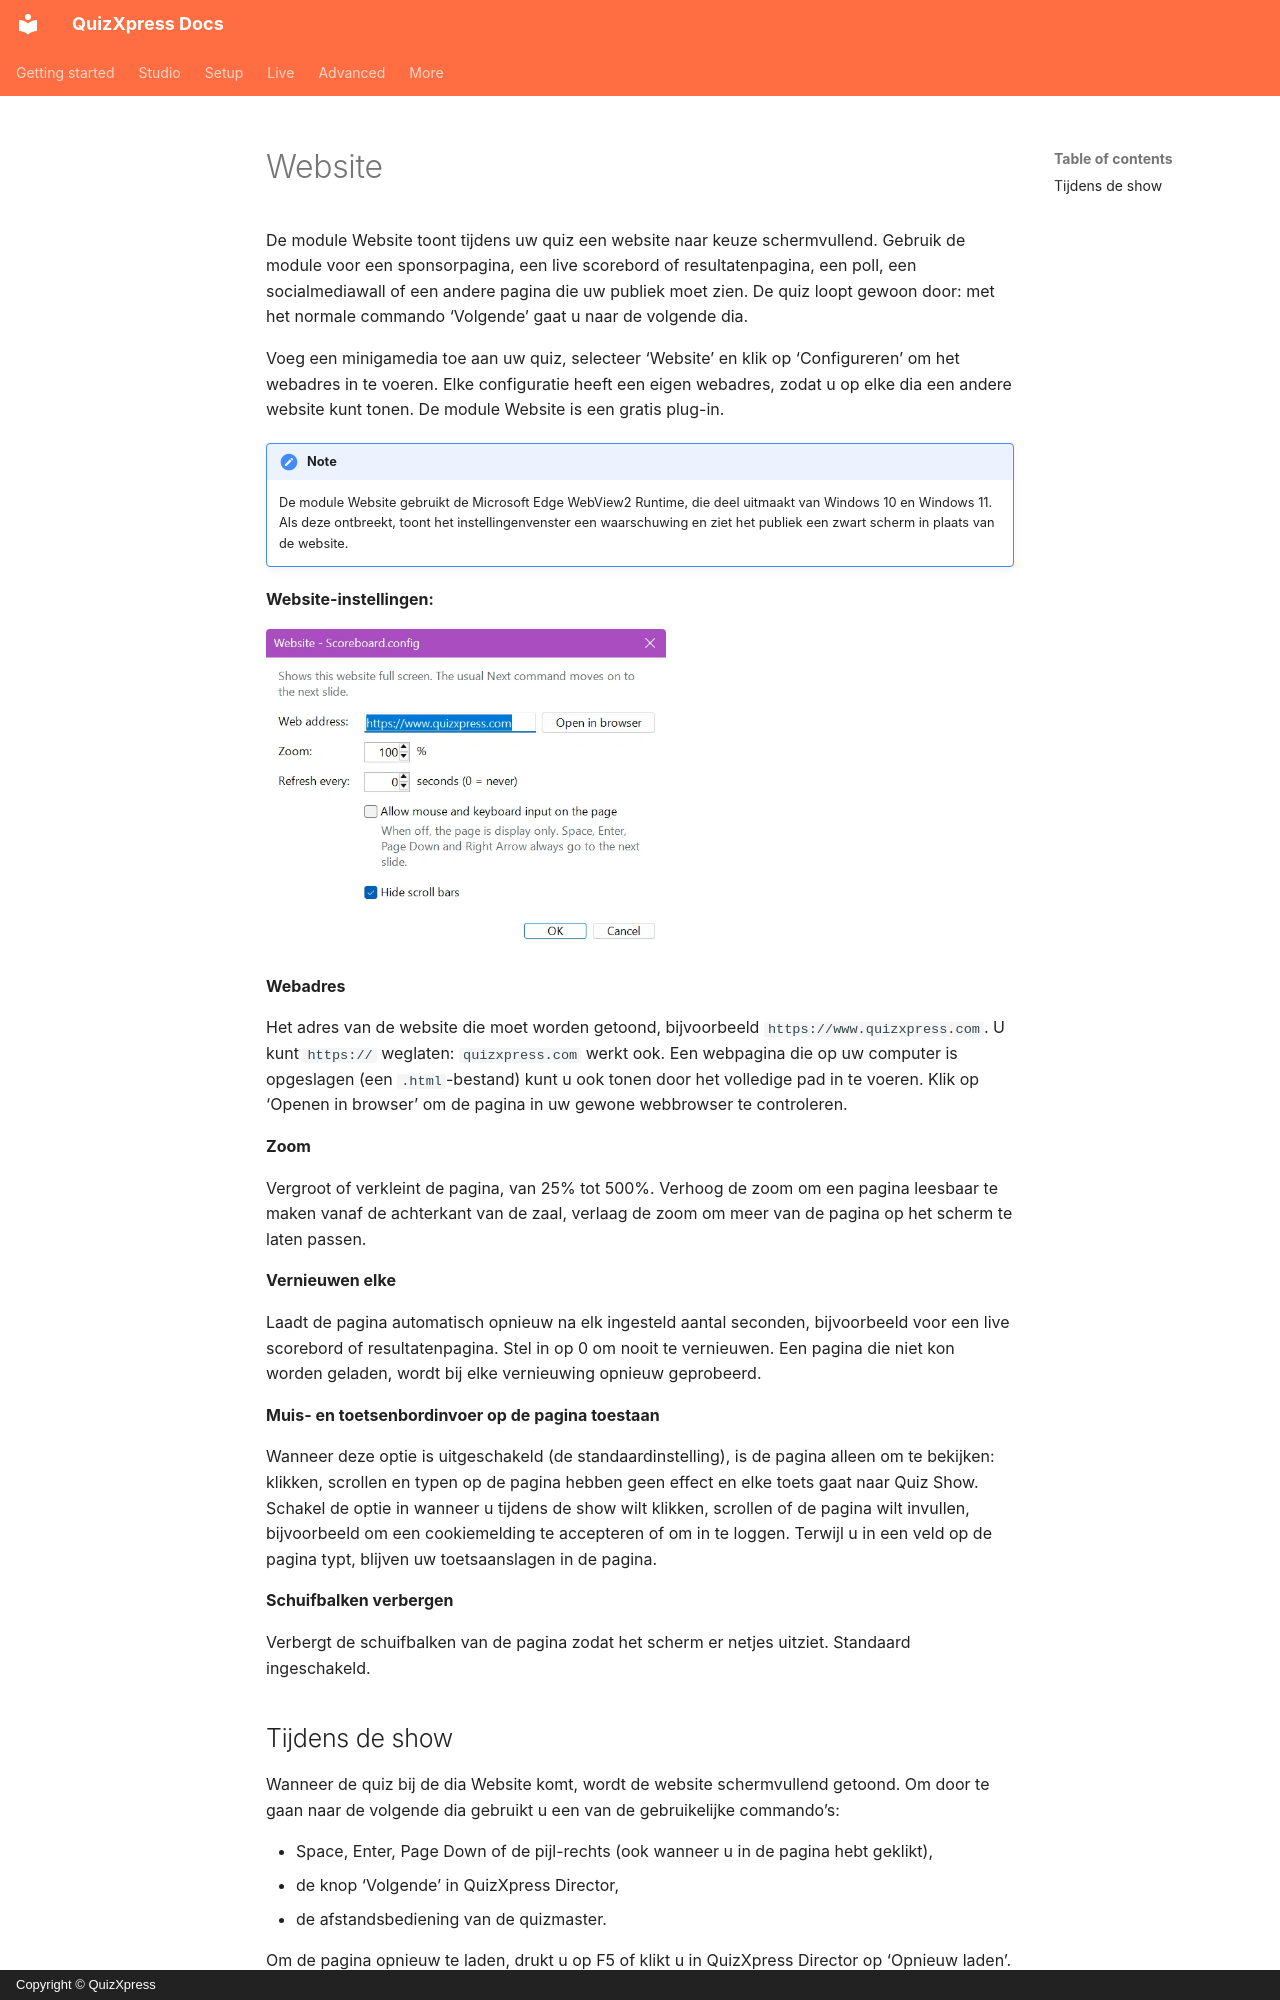

repository: gameshowcrew/quizxpress-docs · page: studio/mini-games/website.nl/index.html · generator: mkdocs · copyright: Copyright © QuizXpress

# Website

De module Website toont tijdens uw quiz een website naar keuze schermvullend. Gebruik de module voor een sponsorpagina, een live scorebord of resultatenpagina, een poll, een socialmediawall of een andere pagina die uw publiek moet zien. De quiz loopt gewoon door: met het normale commando ‘Volgende’ gaat u naar de volgende dia.

Voeg een minigamedia toe aan uw quiz, selecteer ‘Website’ en klik op ‘Configureren’ om het webadres in te voeren. Elke configuratie heeft een eigen webadres, zodat u op elke dia een andere website kunt tonen. De module Website is een gratis plug-in.

!!! note
    De module Website gebruikt de Microsoft Edge WebView2 Runtime, die deel uitmaakt van Windows 10 en Windows 11. Als deze ontbreekt, toont het instellingenvenster een waarschuwing en ziet het publiek een zwart scherm in plaats van de website.

**Website-instellingen:**

![Website-instellingen](../../assets/images/website-settings.webp){ width="400" loading=lazy }

**Webadres**

Het adres van de website die moet worden getoond, bijvoorbeeld `https://www.quizxpress.com`. U kunt `https://` weglaten: `quizxpress.com` werkt ook. Een webpagina die op uw computer is opgeslagen (een `.html`-bestand) kunt u ook tonen door het volledige pad in te voeren. Klik op ‘Openen in browser’ om de pagina in uw gewone webbrowser te controleren.

**Zoom**

Vergroot of verkleint de pagina, van 25% tot 500%. Verhoog de zoom om een pagina leesbaar te maken vanaf de achterkant van de zaal, verlaag de zoom om meer van de pagina op het scherm te laten passen.

**Vernieuwen elke**

Laadt de pagina automatisch opnieuw na elk ingesteld aantal seconden, bijvoorbeeld voor een live scorebord of resultatenpagina. Stel in op 0 om nooit te vernieuwen. Een pagina die niet kon worden geladen, wordt bij elke vernieuwing opnieuw geprobeerd.

**Muis- en toetsenbordinvoer op de pagina toestaan**

Wanneer deze optie is uitgeschakeld (de standaardinstelling), is de pagina alleen om te bekijken: klikken, scrollen en typen op de pagina hebben geen effect en elke toets gaat naar Quiz Show. Schakel de optie in wanneer u tijdens de show wilt klikken, scrollen of de pagina wilt invullen, bijvoorbeeld om een cookiemelding te accepteren of om in te loggen. Terwijl u in een veld op de pagina typt, blijven uw toetsaanslagen in de pagina.

**Schuifbalken verbergen**

Verbergt de schuifbalken van de pagina zodat het scherm er netjes uitziet. Standaard ingeschakeld.
